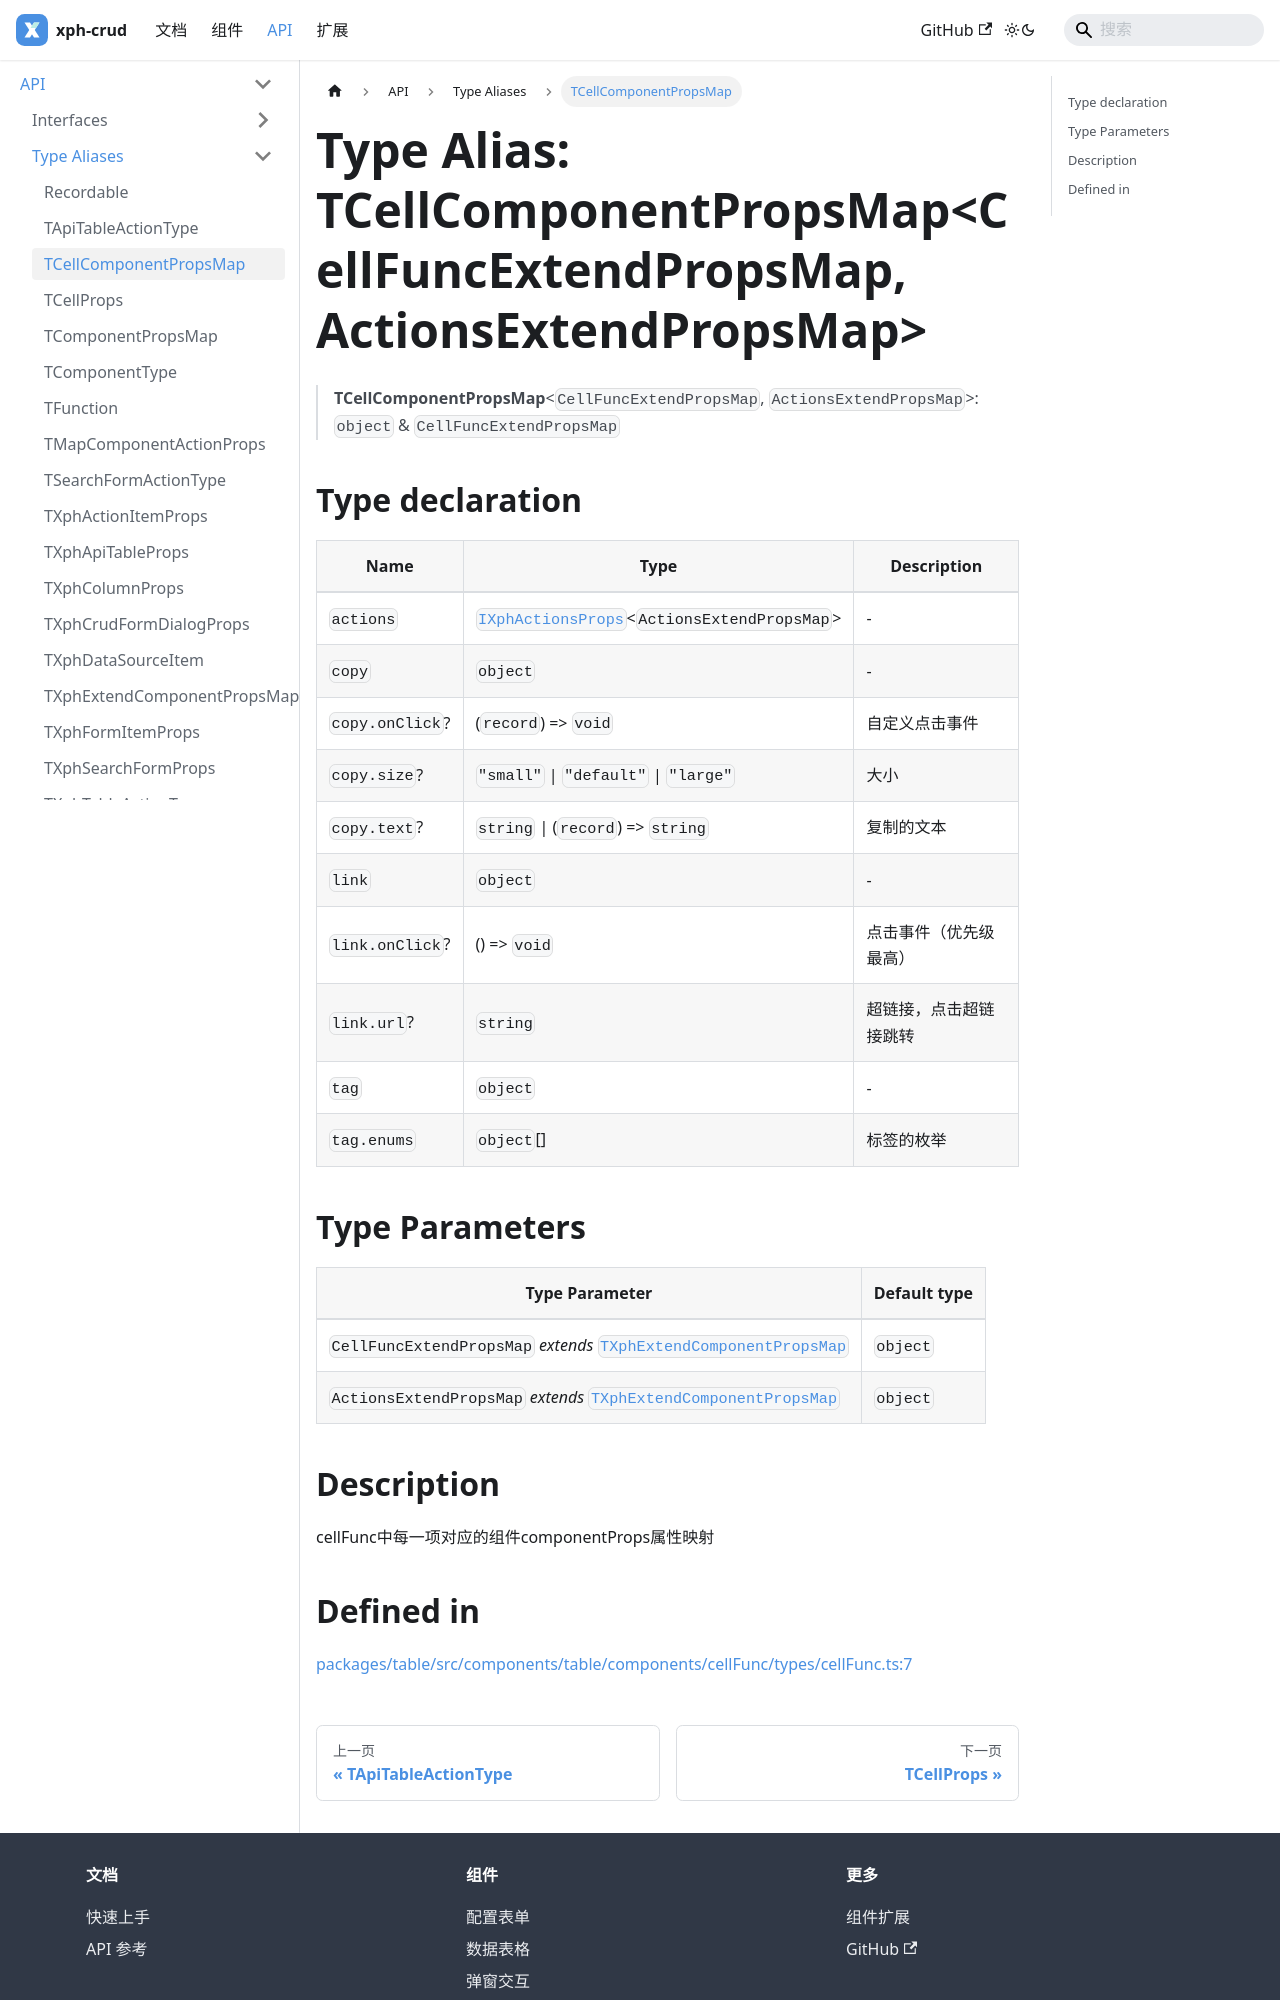

repository: XiaoPiHong/xph-crud · page: docs/api/type-aliases/TCellComponentPropsMap/index.html · generator: docusaurus

# Type Alias: TCellComponentPropsMap\<CellFuncExtendPropsMap, ActionsExtendPropsMap\>

> **TCellComponentPropsMap**\<`CellFuncExtendPropsMap`, `ActionsExtendPropsMap`\>: `object` & `CellFuncExtendPropsMap`

## Type declaration

| Name | Type | Description |
| ------ | ------ | ------ |
| `actions` | [`IXphActionsProps`](../interfaces/IXphActionsProps.md)\<`ActionsExtendPropsMap`\> | - |
| `copy` | `object` | - |
| `copy.onClick`? | (`record`) => `void` | 自定义点击事件 |
| `copy.size`? | `"small"` \| `"default"` \| `"large"` | 大小 |
| `copy.text`? | `string` \| (`record`) => `string` | 复制的文本 |
| `link` | `object` | - |
| `link.onClick`? | () => `void` | 点击事件（优先级最高） |
| `link.url`? | `string` | 超链接，点击超链接跳转 |
| `tag` | `object` | - |
| `tag.enums` | `object`[] | 标签的枚举 |

## Type Parameters

| Type Parameter | Default type |
| ------ | ------ |
| `CellFuncExtendPropsMap` *extends* [`TXphExtendComponentPropsMap`](TXphExtendComponentPropsMap.md) | `object` |
| `ActionsExtendPropsMap` *extends* [`TXphExtendComponentPropsMap`](TXphExtendComponentPropsMap.md) | `object` |

## Description

cellFunc中每一项对应的组件componentProps属性映射
